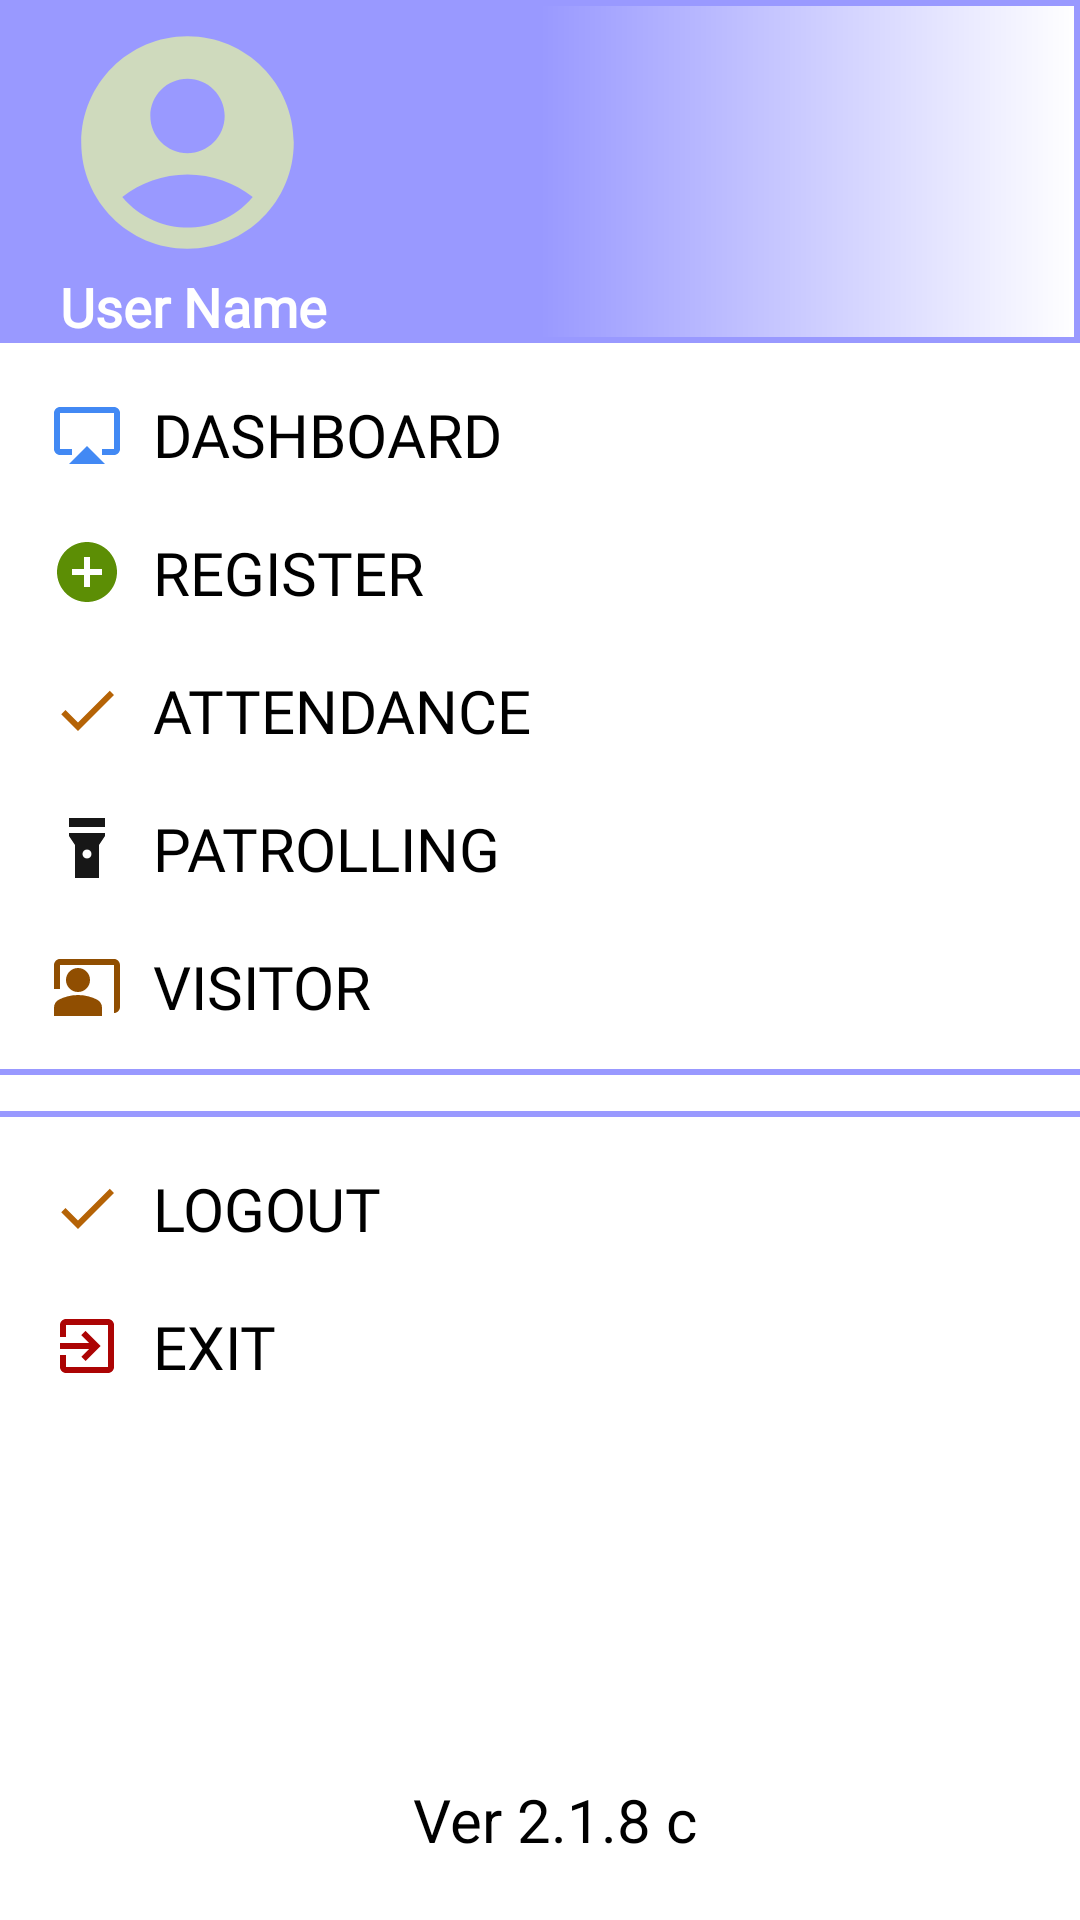

Layout XML and referenced resources for this Android screen:
<!-- AndroidManifest.xml: application theme Theme.EyeSpy -->
<!-- res/layout/nav_drawer.xml -->
<?xml version="1.0" encoding="utf-8"?>
<LinearLayout xmlns:android="http://schemas.android.com/apk/res/android"
    android:orientation="vertical"
    android:layout_width="match_parent"
    android:layout_height="match_parent"
    android:background="@color/white">
    <LinearLayout
        android:layout_width="match_parent"
        android:layout_height="wrap_content"
        android:orientation="vertical"
        android:gravity="bottom"
        android:background="@drawable/header_bk"
        android:theme="@style/ThemeOverlay.AppCompat.Dark.ActionBar">
        <ImageView
            android:id="@+id/iv_Photo"
            android:layout_width="85dp"
            android:layout_height="85dp"
            android:src="@drawable/ic_user"
            android:layout_marginStart="20dp"
            android:layout_marginTop="5dp"/>

        <TextView
            android:id="@+id/tv_UserName"
            android:layout_width="wrap_content"
            android:layout_height="wrap_content"
            android:layout_marginStart="20dp"
            android:fontFamily="@font/amiri_italic"
            android:text="User Name"
            android:textColor="@color/white"
            android:textSize="18dp"
            android:textStyle="bold" />

    </LinearLayout>
    <LinearLayout
        android:layout_width="wrap_content"
        android:layout_height="wrap_content"
        android:id="@+id/ll_Home"
        android:layout_marginStart="15dp"
        android:layout_marginTop="15dp"
        android:orientation="horizontal">

        <TextView
            android:layout_width="wrap_content"
            android:layout_height="wrap_content"
            android:text="DASHBOARD"
            android:drawableLeft="@drawable/ic_home"
            android:drawablePadding="10dp"
            android:fontFamily="@font/bebas_neue"
            android:layout_margin="2dp"
            android:textSize="20sp" />
    </LinearLayout>
    <LinearLayout
        android:layout_width="wrap_content"
        android:layout_height="wrap_content"
        android:id="@+id/ll_Register"
        android:layout_marginStart="15dp"
        android:layout_marginTop="15dp"
        android:orientation="horizontal">
        <TextView
            android:layout_width="wrap_content"
            android:layout_height="wrap_content"
            android:text="REGISTER"
            android:drawableLeft="@drawable/ic_adduser"
            android:drawablePadding="10dp"
            android:fontFamily="@font/bebas_neue"
            android:layout_margin="2dp"
            android:textSize="20sp"/>
    </LinearLayout>
    <LinearLayout
        android:layout_width="wrap_content"
        android:layout_height="wrap_content"
        android:id="@+id/ll_Attendance"
        android:layout_marginStart="15dp"
        android:layout_marginTop="15dp"
        android:orientation="horizontal">
        <TextView
            android:layout_width="wrap_content"
            android:layout_height="wrap_content"
            android:text="ATTENDANCE"
            android:textSize="20sp"
            android:drawableLeft="@drawable/ic_attendance"
            android:drawablePadding="10dp"
            android:fontFamily="@font/bebas_neue"
            android:layout_margin="2dp"/>
    </LinearLayout>
    <LinearLayout
        android:layout_width="wrap_content"
        android:layout_height="wrap_content"
        android:id="@+id/ll_Patrolling"
        android:layout_marginStart="15dp"
        android:layout_marginTop="15dp"
        android:orientation="horizontal">
        <TextView
            android:layout_width="wrap_content"
            android:layout_height="wrap_content"
            android:text="PATROLLING"
            android:textSize="20sp"
            android:drawableLeft="@drawable/ic_patrolling"
            android:drawablePadding="10dp"
            android:fontFamily="@font/bebas_neue"
            android:layout_margin="2dp"/>
    </LinearLayout>
    <LinearLayout
        android:layout_width="wrap_content"
        android:layout_height="wrap_content"
        android:id="@+id/ll_Visitor"
        android:layout_marginStart="15dp"
        android:layout_marginTop="15dp"
        android:orientation="horizontal">
        <TextView
            android:layout_width="wrap_content"
            android:layout_height="wrap_content"
            android:text="VISITOR"
            android:textSize="20sp"
            android:drawableLeft="@drawable/ic_visitor"
            android:drawablePadding="10dp"
            android:fontFamily="@font/bebas_neue"
            android:layout_margin="2dp"/>
    </LinearLayout>
    <View
        android:layout_width="match_parent"
        android:layout_height="2dp"
        android:layout_marginTop="12dp"
        android:background="@color/levendar"/>
    <LinearLayout
        android:layout_width="wrap_content"
        android:layout_height="wrap_content"
        android:id="@+id/ll_ShiftTimings"
        android:layout_marginStart="15dp"
        android:layout_marginTop="15dp"
        android:orientation="horizontal"
        android:visibility="gone">
        <TextView
            android:layout_width="wrap_content"
            android:layout_height="wrap_content"
            android:layout_margin="2dp"
            android:drawableLeft="@drawable/ic_shift"
            android:drawablePadding="10dp"
            android:fontFamily="@font/bebas_neue"
            android:text="SHIFT"
            android:textSize="20sp" />
    </LinearLayout>
    <View
        android:layout_width="match_parent"
        android:layout_height="2dp"
        android:layout_marginTop="12dp"
        android:background="@color/levendar"/>
    <LinearLayout
        android:layout_width="wrap_content"
        android:layout_height="wrap_content"
        android:id="@+id/ll_Logout"
        android:layout_marginStart="15dp"
        android:layout_marginTop="15dp"
        android:orientation="horizontal">
        <TextView
            android:layout_width="wrap_content"
            android:layout_height="wrap_content"
            android:text="LOGOUT"
            android:textSize="20sp"
            android:drawableLeft="@drawable/ic_attendance"
            android:drawablePadding="10dp"
            android:fontFamily="@font/bebas_neue"
            android:layout_margin="2dp"/>
    </LinearLayout>
    <LinearLayout
        android:layout_width="wrap_content"
        android:layout_height="wrap_content"
        android:id="@+id/ll_Exit"
        android:layout_marginStart="15dp"
        android:layout_marginTop="15dp"
        android:orientation="horizontal">
        <TextView
            android:layout_width="wrap_content"
            android:layout_height="wrap_content"
            android:text="EXIT"
            android:textSize="20sp"
            android:drawableLeft="@drawable/ic_exit"
            android:drawablePadding="10dp"
            android:fontFamily="@font/bebas_neue"
            android:layout_margin="2dp"/>
    </LinearLayout>
    <LinearLayout
        android:layout_width="match_parent"
        android:layout_height="match_parent"
        android:id="@+id/ll_App_Ver_Up"
        android:layout_marginStart="10dp"
        android:layout_marginTop="10dp"
        android:orientation="horizontal"
        android:gravity="bottom|center_horizontal"
        android:layout_gravity="bottom">
        <TextView
            android:id="@+id/tv_App_Ver_Up"
            android:layout_width="wrap_content"
            android:layout_height="wrap_content"
            android:text="Ver 2.1.8 c"
            android:textSize="20sp"
            android:layout_marginBottom="10dp"/>
    </LinearLayout>

</LinearLayout>
<!-- resources referenced by this layout -->
<resources>
  <color name="levendar">#9999ff</color>
  <color name="white">#FFFFFFFF</color>
  <!-- drawable header_bk (drawable) -->
  <?xml version="1.0" encoding="utf-8"?>
  <shape xmlns:android="http://schemas.android.com/apk/res/android"
      android:shape="rectangle">
  
      <gradient
          android:startColor="@color/levendar"
          android:centerColor="@color/levendar"
          android:endColor="@color/white"/>
      <stroke
          android:width="2dp"
          android:color="@color/levendar"/>
  
  </shape>
  <!-- drawable ic_adduser (drawable) -->
  <vector xmlns:android="http://schemas.android.com/apk/res/android" android:height="24dp" android:tint="#5C8E05" android:viewportHeight="24" android:viewportWidth="24" android:width="24dp">
        
      <path android:fillColor="@android:color/white" android:pathData="M12,2C6.48,2 2,6.48 2,12s4.48,10 10,10 10,-4.48 10,-10S17.52,2 12,2zM17,13h-4v4h-2v-4L7,13v-2h4L11,7h2v4h4v2z"/>
      
  </vector>
  <!-- drawable ic_attendance (drawable) -->
  <vector xmlns:android="http://schemas.android.com/apk/res/android" android:height="24dp" android:tint="#B56306" android:viewportHeight="24" android:viewportWidth="24" android:width="24dp">
        
      <path android:fillColor="@android:color/white" android:pathData="M9,16.17L4.83,12l-1.42,1.41L9,19 21,7l-1.41,-1.41z"/>
      
  </vector>
  <!-- drawable ic_exit (drawable) -->
  <vector xmlns:android="http://schemas.android.com/apk/res/android" android:autoMirrored="true" android:height="24dp" android:tint="#AC0404" android:viewportHeight="24" android:viewportWidth="24" android:width="24dp">
        
      <path android:fillColor="@android:color/white" android:pathData="M10.09,15.59L11.5,17l5,-5 -5,-5 -1.41,1.41L12.67,11H3v2h9.67l-2.58,2.59zM19,3H5c-1.11,0 -2,0.9 -2,2v4h2V5h14v14H5v-4H3v4c0,1.1 0.89,2 2,2h14c1.1,0 2,-0.9 2,-2V5c0,-1.1 -0.9,-2 -2,-2z"/>
      
  </vector>
  <!-- drawable ic_home (drawable) -->
  <vector xmlns:android="http://schemas.android.com/apk/res/android" android:height="24dp" android:tint="#4289F4" android:viewportHeight="24" android:viewportWidth="24" android:width="24dp">
        
      <path android:fillColor="@android:color/white" android:pathData="M6,22l12,0l-6,-6z"/>
        
      <path android:fillColor="@android:color/white" android:pathData="M21,3H3C1.9,3 1,3.9 1,5v12c0,1.1 0.9,2 2,2h4v-2H3V5h18v12h-4v2h4c1.1,0 2,-0.9 2,-2V5C23,3.9 22.1,3 21,3z"/>
      
  </vector>
  <!-- drawable ic_patrolling (drawable) -->
  <vector xmlns:android="http://schemas.android.com/apk/res/android" android:height="24dp" android:tint="#171717" android:viewportHeight="24" android:viewportWidth="24" android:width="24dp">
        
      <path android:fillColor="@android:color/white" android:pathData="M6,2h12v3h-12z"/>
        
      <path android:fillColor="@android:color/white" android:pathData="M6,7v1l2,3v11h8V11l2,-3V7H6zM12,15.5c-0.83,0 -1.5,-0.67 -1.5,-1.5s0.67,-1.5 1.5,-1.5s1.5,0.67 1.5,1.5S12.83,15.5 12,15.5z"/>
      
  </vector>
  <!-- drawable ic_shift (drawable) -->
  <vector xmlns:android="http://schemas.android.com/apk/res/android" android:height="24dp" android:tint="#820E36" android:viewportHeight="24" android:viewportWidth="24" android:width="24dp">
        
      <path android:fillColor="@android:color/white" android:pathData="M11.99,2C6.47,2 2,6.48 2,12s4.47,10 9.99,10C17.52,22 22,17.52 22,12S17.52,2 11.99,2zM15.29,16.71L11,12.41V7h2v4.59l3.71,3.71L15.29,16.71z"/>
      
  </vector>
  <!-- drawable ic_user (drawable) -->
  <vector xmlns:android="http://schemas.android.com/apk/res/android" android:height="24dp" android:tint="#CFDABD" android:viewportHeight="24" android:viewportWidth="24" android:width="24dp">
        
      <path android:fillColor="@android:color/white" android:pathData="M12,2C6.48,2 2,6.48 2,12s4.48,10 10,10s10,-4.48 10,-10S17.52,2 12,2zM12,6c1.93,0 3.5,1.57 3.5,3.5S13.93,13 12,13s-3.5,-1.57 -3.5,-3.5S10.07,6 12,6zM12,20c-2.03,0 -4.43,-0.82 -6.14,-2.88C7.55,15.8 9.68,15 12,15s4.45,0.8 6.14,2.12C16.43,19.18 14.03,20 12,20z"/>
      
  </vector>
</resources>
